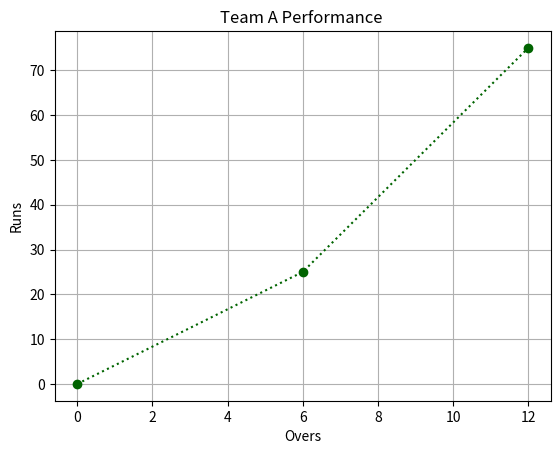

Source code (Python):
import matplotlib.pyplot as plt
import numpy as np


# numpy - numerical python - library for numerical calculations

xval = np.array([0,6,12])
yval = np.array([0,25, 75])

plt.plot(xval, yval, color='darkgreen', marker='o', linestyle='dotted')
plt.xlabel('Overs')
plt.ylabel('Runs')
plt.title('Team A Performance ')
plt.grid()
plt.show()